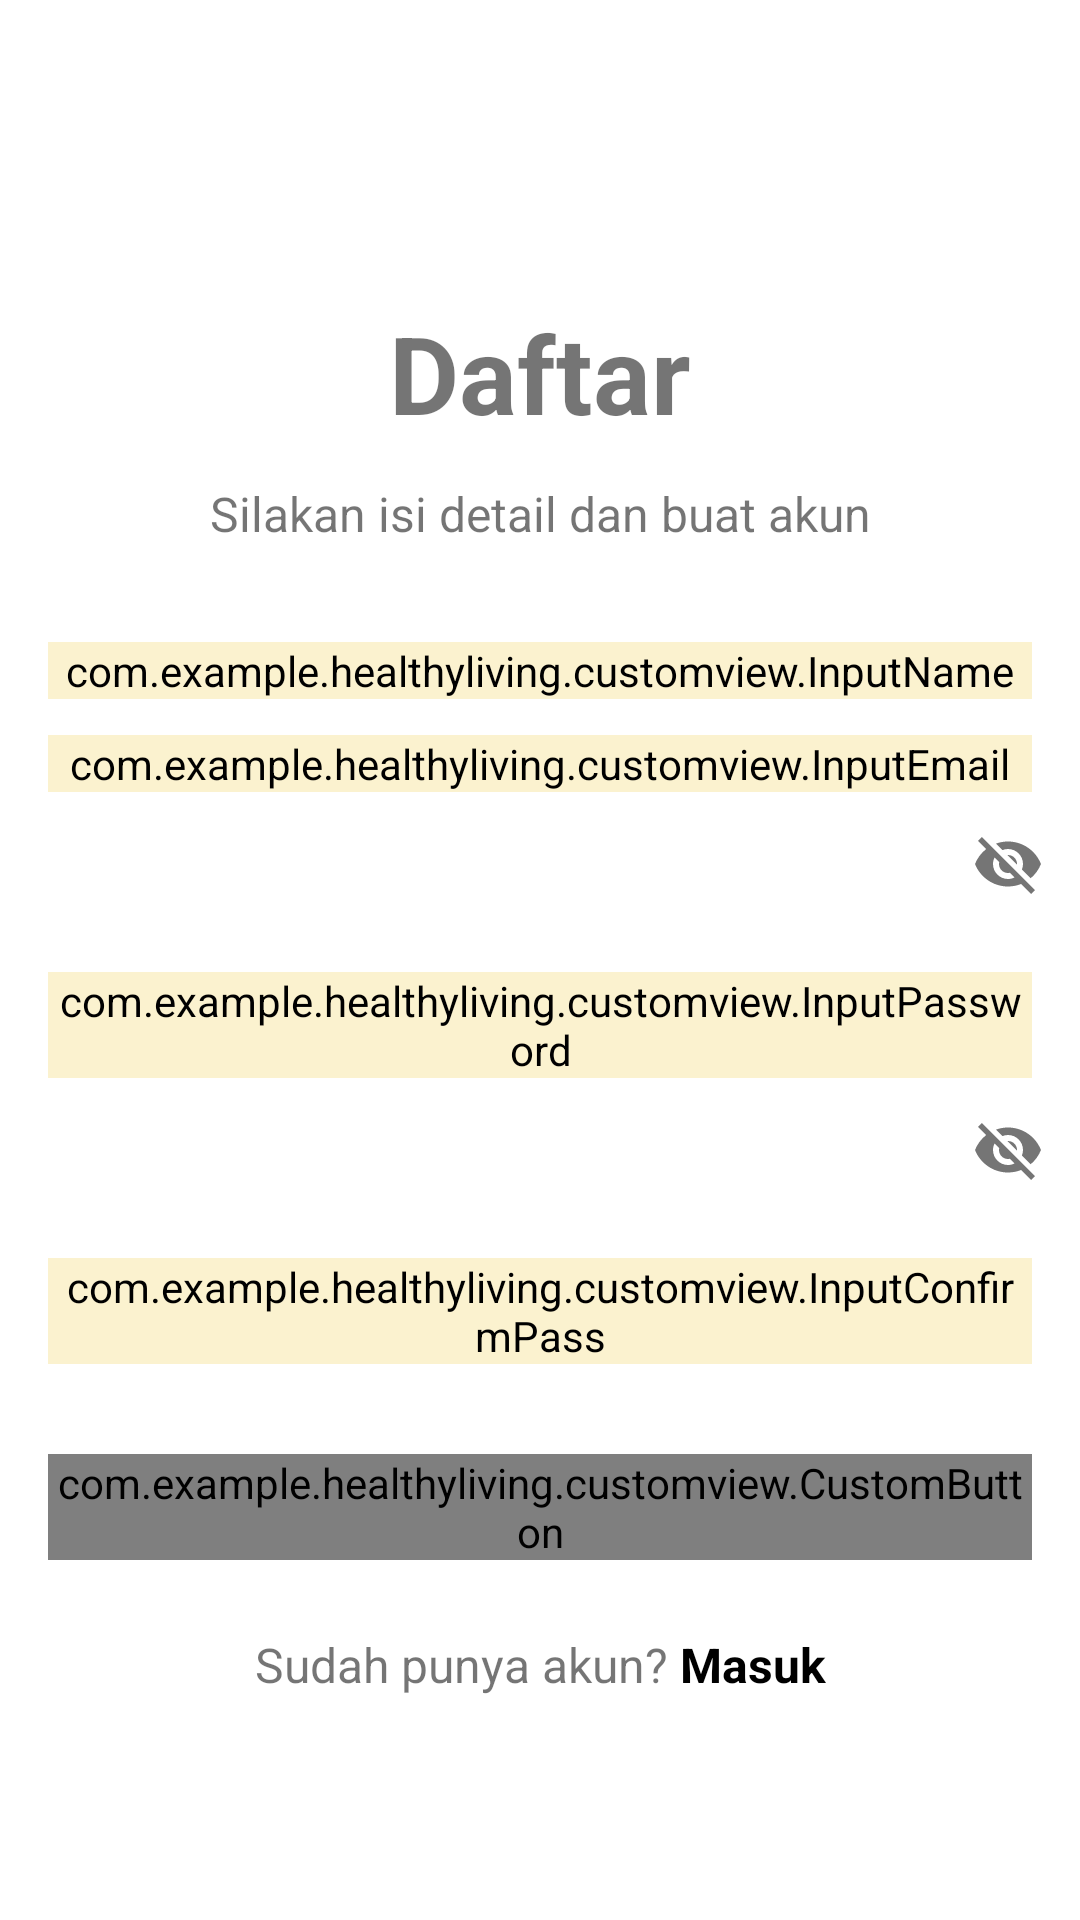

Here is an Android app screen rendered from its layout file. Give the layout XML and the strings, colors and styles it references.
<!-- AndroidManifest.xml: application theme Theme.HealthyLivingApp -->
<!-- res/layout/activity_sign_up.xml -->
<?xml version="1.0" encoding="utf-8"?>
<androidx.constraintlayout.widget.ConstraintLayout
    xmlns:android="http://schemas.android.com/apk/res/android"
    xmlns:app="http://schemas.android.com/apk/res-auto"
    xmlns:tools="http://schemas.android.com/tools"
    android:layout_width="match_parent"
    android:layout_height="match_parent"
    tools:context=".ui.authentication.SignUp">

   <TextView
       android:id="@+id/signup_title"
       android:layout_width="match_parent"
       android:layout_height="wrap_content"
       android:text="@string/signup"
       android:textStyle="bold"
       android:gravity="center"
       android:layout_marginTop="100dp"
       android:layout_marginStart="16dp"
       android:layout_marginEnd="16dp"
       android:textSize="36sp"
       app:layout_constraintTop_toTopOf="parent"/>

   <TextView
       android:id="@+id/signup_desc"
       android:layout_width="match_parent"
       android:layout_height="wrap_content"
       android:gravity="center"
       android:text="@string/signupDesc"
       android:layout_marginTop="12dp"
       android:layout_marginStart="16dp"
       android:layout_marginEnd="16dp"
       android:textSize="16sp"
       app:layout_constraintTop_toBottomOf="@+id/signup_title"/>

   <com.google.android.material.textfield.TextInputLayout
       android:id="@+id/nameTextInput"
       app:layout_constraintEnd_toEndOf="parent"
       app:layout_constraintStart_toStartOf="parent"
       app:layout_constraintTop_toBottomOf="@id/signup_desc"
       android:layout_width="match_parent"
       android:layout_height="wrap_content">
      <com.example.healthyliving.customview.InputName
          android:id="@+id/name_input"
          android:layout_width="match_parent"
          android:layout_height="wrap_content"
          android:layout_marginTop="32dp"
          android:layout_marginStart="16dp"
          android:layout_marginEnd="16dp"
          android:backgroundTint="@color/yellow"
          android:inputType="text"
          android:hint="@string/input_name"/>
   </com.google.android.material.textfield.TextInputLayout>

   <com.google.android.material.textfield.TextInputLayout
       android:id="@+id/emailTextInput"
       app:layout_constraintEnd_toEndOf="parent"
       app:layout_constraintStart_toStartOf="parent"
       app:layout_constraintTop_toBottomOf="@+id/nameTextInput"
       android:layout_width="match_parent"
       android:layout_height="wrap_content">
      <com.example.healthyliving.customview.InputEmail
          android:id="@+id/email_input"
          android:layout_width="match_parent"
          android:layout_height="wrap_content"
          android:layout_marginTop="12dp"
          android:layout_marginStart="16dp"
          android:layout_marginEnd="16dp"
          android:backgroundTint="@color/yellow"
          android:inputType="text"
          android:hint="@string/input_email" />
   </com.google.android.material.textfield.TextInputLayout>

   <com.google.android.material.textfield.TextInputLayout
       android:id="@+id/passTextInput"
       app:layout_constraintEnd_toEndOf="parent"
       app:layout_constraintStart_toStartOf="parent"
       app:layout_constraintTop_toBottomOf="@+id/emailTextInput"
       app:passwordToggleEnabled="true"
       android:layout_width="match_parent"
       android:layout_height="wrap_content">
      <com.example.healthyliving.customview.InputPassword
          android:id="@+id/password_input"
          android:layout_width="match_parent"
          android:layout_height="wrap_content"
          android:layout_marginStart="16dp"
          android:layout_marginTop="12dp"
          android:layout_marginEnd="16dp"
          android:backgroundTint="@color/yellow"
          android:hint="@string/input_password"
          android:inputType="textPassword" />
   </com.google.android.material.textfield.TextInputLayout>

   <com.google.android.material.textfield.TextInputLayout
       android:id="@+id/cPassTextInput"
       app:layout_constraintEnd_toEndOf="parent"
       app:layout_constraintStart_toStartOf="parent"
       app:layout_constraintTop_toBottomOf="@+id/passTextInput"
       app:passwordToggleEnabled="true"
       android:layout_width="match_parent"
       android:layout_height="wrap_content">
      <com.example.healthyliving.customview.InputConfirmPass
          android:id="@+id/confirmPass_input"
          android:layout_width="match_parent"
          android:layout_height="wrap_content"
          android:layout_marginTop="12dp"
          android:layout_marginStart="16dp"
          android:layout_marginEnd="16dp"
          android:inputType="textPassword"
          android:backgroundTint="@color/yellow"
          android:hint="@string/input_cpass"/>
   </com.google.android.material.textfield.TextInputLayout>

   <com.example.healthyliving.customview.CustomButton
       android:id="@+id/my_button_signup"
       android:layout_width="match_parent"
       android:layout_height="wrap_content"
       android:layout_marginStart="16dp"
       android:layout_marginEnd="16dp"
       android:layout_marginBottom="120dp"
       android:enabled="false"
       android:hint="@string/button_signup"
       android:textColor="@color/white"
       android:textStyle="bold"
       app:layout_constraintEnd_toEndOf="parent"
       app:layout_constraintStart_toStartOf="parent"
       app:layout_constraintBottom_toBottomOf="parent"/>

   <LinearLayout
       android:layout_width="wrap_content"
       android:layout_height="wrap_content"
       android:orientation="horizontal"
       app:layout_constraintEnd_toEndOf="parent"
       app:layout_constraintStart_toStartOf="parent"
       app:layout_constraintTop_toBottomOf="@+id/my_button_signup">

      <TextView
          android:id="@+id/descLogin"
          android:layout_width="wrap_content"
          android:layout_height="wrap_content"
          android:layout_marginTop="24dp"
          android:layout_marginStart="16dp"
          android:layout_marginEnd="4dp"
          android:text="@string/descSignup"
          android:gravity="center"
          android:textSize="16sp"/>

      <TextView
          android:id="@+id/come_login"
          android:layout_width="wrap_content"
          android:layout_height="wrap_content"
          android:layout_marginTop="24dp"
          android:layout_marginEnd="16dp"
          android:gravity="center"
          android:textColor="@color/black"
          android:text="@string/comeLogin"
          android:textSize="16sp"
          android:textStyle="bold"/>
   </LinearLayout>

   <ProgressBar
       android:id="@+id/progressBar"
       style="?android:attr/progressBarStyle"
       android:layout_width="wrap_content"
       android:layout_height="wrap_content"
       android:visibility="gone"
       android:indeterminateTint="@color/green_700"
       app:layout_constraintBottom_toBottomOf="parent"
       app:layout_constraintEnd_toEndOf="parent"
       app:layout_constraintStart_toStartOf="parent"
       app:layout_constraintTop_toTopOf="parent"
       tools:visibility="visible" />
</androidx.constraintlayout.widget.ConstraintLayout>
<!-- resources referenced by this layout -->
<resources>
  <color name="black">#FF000000</color>
  <color name="green_700">#A1C298</color>
  <color name="white">#FFFFFFFF</color>
  <color name="yellow">#FBF2CF</color>
  <string name="button_signup">Daftar</string>
  <string name="comeLogin">Masuk</string>
  <string name="descSignup">Sudah punya akun?</string>
  <string name="input_cpass">Konfirmasi Password</string>
  <string name="input_email">Email</string>
  <string name="input_name">Nama</string>
  <string name="input_password">Password</string>
  <string name="signup">Daftar</string>
  <string name="signupDesc">Silakan isi detail dan buat akun</string>
  <style name="Theme.HealthyLivingApp" parent="Theme.MaterialComponents.DayNight.DarkActionBar">
          
          <item name="colorPrimary">@color/green_700</item>
          <item name="colorPrimaryVariant">@color/green_200</item>
          <item name="colorOnPrimary">@color/white</item>
          
          <item name="colorSecondary">@color/black</item>
          <item name="colorSecondaryVariant">@color/red</item>
          <item name="colorOnSecondary">@color/black</item>
          
          <item name="android:statusBarColor">?attr/colorPrimaryVariant</item>
          
      </style>
  <color name="green_200">#C6EBC5</color>
  <color name="red">#FA7070</color>
</resources>
